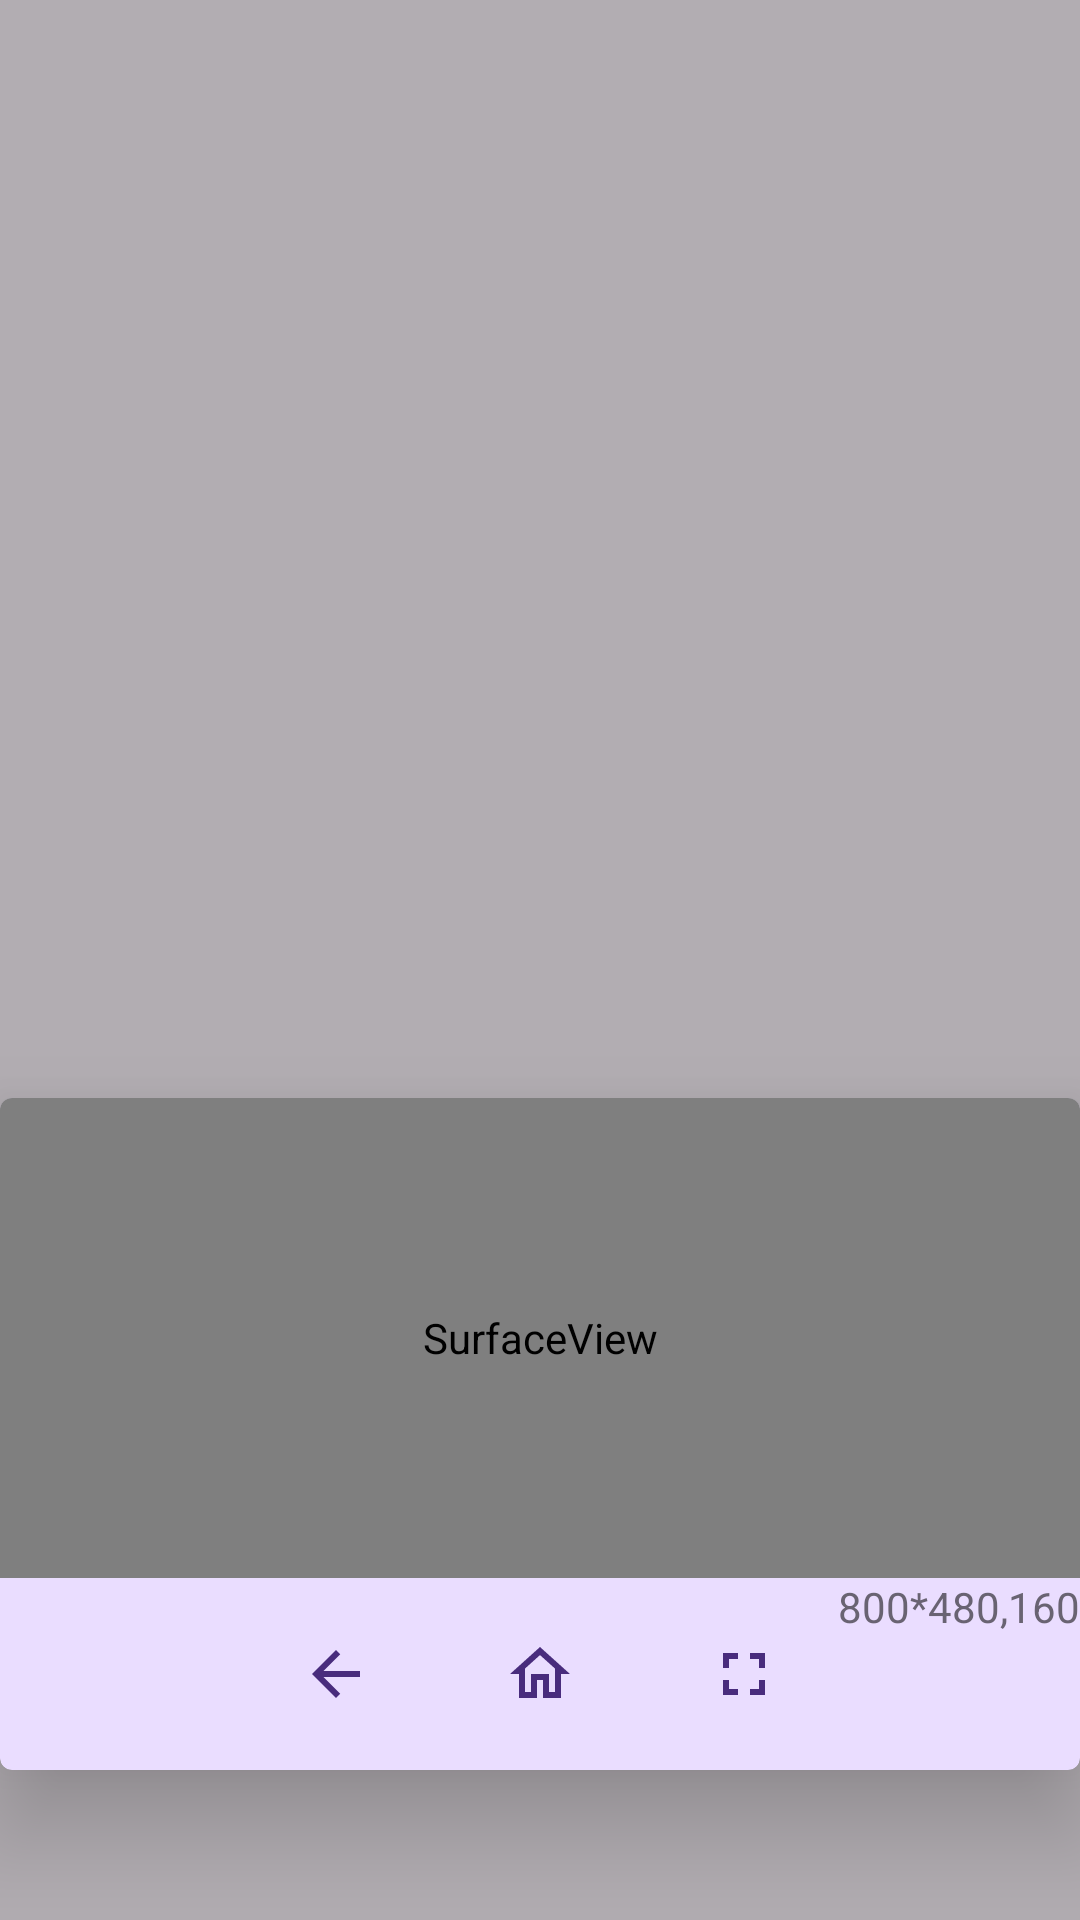

The Android layout XML behind this screen, and the referenced resources:
<!-- AndroidManifest.xml: application theme Theme.AADisplay -->
<!-- res/layout/window_mirror.xml -->
<?xml version="1.0" encoding="utf-8"?>
<RelativeLayout xmlns:android="http://schemas.android.com/apk/res/android"
    xmlns:app="http://schemas.android.com/apk/res-auto"
    xmlns:tools="http://schemas.android.com/tools"
    android:layout_width="match_parent"
    android:layout_height="match_parent"
    android:fitsSystemWindows="false">

    <RelativeLayout
        android:id="@+id/rl_layout"
        android:layout_width="match_parent"
        android:layout_height="match_parent"
        android:background="#4D000000"
        android:fitsSystemWindows="false">

        <View
            android:id="@+id/v_height_umbrella1"
            android:layout_width="match_parent"
            android:layout_height="0dp"
            android:layout_alignParentTop="true"
            android:layout_above="@id/cv_app"
            android:visibility="visible"
            tools:visibility="gone"
            />

        <LinearLayout
            android:id="@+id/ll_recent_task"
            android:layout_width="match_parent"
            android:layout_height="0dp"
            android:layout_alignParentTop="true"
            android:layout_above="@id/cv_app"
            android:background="#59000000"
            android:visibility="gone"
            tools:visibility="visible">

            <androidx.recyclerview.widget.RecyclerView
                android:id="@+id/rv_recent_task_left"
                android:layout_width="0dp"
                android:layout_height="match_parent"
                android:layout_weight="1"
                app:layoutManager="LinearLayoutManager"
                tools:context=".ui.aa.fragment.AaRecentTaskFragment"
                tools:listitem="@layout/recent_task" />

            <View
                android:layout_width="1dp"
                android:layout_height="match_parent"
                android:background="?colorOnPrimaryContainer"
                />

            <androidx.recyclerview.widget.RecyclerView
                android:id="@+id/rv_recent_task_right"
                android:layout_width="0dp"
                android:layout_height="match_parent"
                android:layout_weight="1"
                app:layoutManager="LinearLayoutManager"
                tools:context=".ui.aa.fragment.AaRecentTaskFragment"
                tools:listitem="@layout/recent_task" />
        </LinearLayout>

        <com.google.android.material.card.MaterialCardView
            android:id="@+id/cv_app"
            android:layout_width="wrap_content"
            android:layout_height="wrap_content"
            android:layout_above="@id/v_height_umbrella2"
            style="@style/Widget.Material3.CardView.Elevated"
            app:cardBackgroundColor="?colorPrimaryContainer"
            app:cardCornerRadius="4dp"
            app:cardElevation="20dp">

            <RelativeLayout
                android:layout_width="wrap_content"
                android:layout_height="wrap_content">

                <SurfaceView
                    android:id="@+id/sv_mirror"
                    android:layout_width="match_parent"
                    android:layout_height="480px" />

                <RelativeLayout
                    android:layout_width="wrap_content"
                    android:layout_height="wrap_content"
                    android:layout_below="@id/sv_mirror"
                    android:layout_alignEnd="@id/sv_mirror"
                    android:layout_alignParentStart="true"
                    android:alpha="0.8">

                    <ImageButton
                        android:id="@+id/ib_back"
                        android:layout_width="@dimen/notification_large_icon_width"
                        android:layout_height="@dimen/notification_large_icon_height"
                        android:layout_toStartOf="@id/ib_home"
                        android:background="?android:attr/selectableItemBackground"
                        android:padding="4dp"
                        android:src="@drawable/ic_arrow_back_24"
                        app:tint="?colorOnPrimaryContainer" />

                    <ImageButton
                        android:id="@+id/ib_home"
                        android:layout_width="@dimen/notification_large_icon_width"
                        android:layout_height="@dimen/notification_large_icon_height"
                        android:layout_marginStart="4dp"
                        android:layout_marginEnd="4dp"
                        android:layout_centerInParent="true"
                        android:background="?android:attr/selectableItemBackground"
                        android:padding="4dp"
                        android:src="@drawable/ic_home_24"
                        app:tint="?colorOnPrimaryContainer" />

                    <ImageButton
                        android:id="@+id/ib_recent_task"
                        android:layout_width="@dimen/notification_large_icon_width"
                        android:layout_height="@dimen/notification_large_icon_height"
                        android:layout_toEndOf="@id/ib_home"
                        android:background="?android:attr/selectableItemBackground"
                        android:padding="4dp"
                        android:src="@drawable/ic_fullscreen_24"
                        app:tint="?colorOnPrimaryContainer" />

                    <TextView
                        android:id="@+id/tv_virtual_display_info"
                        android:layout_width="wrap_content"
                        android:layout_height="wrap_content"
                        android:layout_alignParentEnd="true"
                        android:text="800*480,160"
                        />
                </RelativeLayout>
            </RelativeLayout>
        </com.google.android.material.card.MaterialCardView>

        <View
            android:id="@+id/v_height_umbrella2"
            android:layout_width="match_parent"
            android:layout_height="50dp"
            android:layout_alignParentBottom="true"
            />
    </RelativeLayout>
</RelativeLayout>
<!-- res/layout/recent_task.xml (included above) -->
<?xml version="1.0" encoding="utf-8"?>
<LinearLayout xmlns:android="http://schemas.android.com/apk/res/android"
    xmlns:app="http://schemas.android.com/apk/res-auto"
    xmlns:tools="http://schemas.android.com/tools"
    android:layout_width="match_parent"
    android:layout_height="wrap_content"
    android:orientation="horizontal">

    <androidx.constraintlayout.widget.ConstraintLayout
        android:id="@+id/cl_item"
        android:layout_width="match_parent"
        android:layout_height="wrap_content"
        android:layout_marginTop="10dp"
        android:layout_marginBottom="10dp">

        <ImageView
            android:id="@+id/iv_icon"
            android:layout_width="@dimen/notification_action_icon_size"
            android:layout_height="@dimen/notification_action_icon_size"
            android:scaleType="centerCrop"
            android:layout_marginBottom="5dp"
            app:layout_constraintTop_toTopOf="parent"
            app:layout_constraintStart_toStartOf="@+id/iv_snapshot"
            app:layout_constraintBottom_toTopOf="@+id/iv_snapshot"
            tools:srcCompat="@drawable/ic_round_check_circle_24"/>

        <com.google.android.material.textview.MaterialTextView
            android:id="@+id/tv_name"
            android:layout_width="wrap_content"
            android:layout_height="wrap_content"
            android:layout_marginLeft="10dp"
            android:gravity="center_vertical"
            android:textAppearance="?textAppearanceBodyMedium"
            android:textColor="?colorOnPrimary"
            android:textSize="15sp"
            app:layout_constraintStart_toEndOf="@+id/iv_icon"
            app:layout_constraintTop_toTopOf="parent"
            app:layout_constraintBottom_toBottomOf="@+id/iv_icon"
            tools:text="@string/app_name"/>

        <androidx.appcompat.widget.AppCompatImageView
            android:id="@+id/iv_snapshot"
            android:layout_width="0dp"
            android:layout_height="0dp"
            android:scaleType="centerCrop"
            android:background="?colorOutline"
            app:layout_constraintWidth_percent="0.6"
            app:layout_constraintDimensionRatio="H,9:16"
            app:layout_constraintBottom_toBottomOf="parent"
            app:layout_constraintStart_toStartOf="parent"
            app:layout_constraintEnd_toEndOf="parent" />
    </androidx.constraintlayout.widget.ConstraintLayout>
</LinearLayout>
<!-- resources referenced by this layout -->
<resources>
  <!-- drawable ic_arrow_back_24 (drawable) -->
  <vector android:autoMirrored="true" android:height="24dp"
      android:tint="?colorOnBackground" android:viewportHeight="24"
      android:viewportWidth="24" android:width="24dp" xmlns:android="http://schemas.android.com/apk/res/android">
      <path android:fillColor="@android:color/white" android:pathData="M20,11H7.83l5.59,-5.59L12,4l-8,8 8,8 1.41,-1.41L7.83,13H20v-2z"/>
  </vector>
  <!-- drawable ic_fullscreen_24 (drawable) -->
  <vector android:autoMirrored="true" android:height="24dp"
      android:tint="#000000" android:viewportHeight="24"
      android:viewportWidth="24" android:width="24dp" xmlns:android="http://schemas.android.com/apk/res/android">
      <path android:fillColor="@android:color/white" android:pathData="M7,14L5,14v5h5v-2L7,17v-3zM5,10h2L7,7h3L10,5L5,5v5zM17,17h-3v2h5v-5h-2v3zM14,5v2h3v3h2L19,5h-5z"/>
  </vector>
  <!-- drawable ic_home_24 (drawable) -->
  <vector android:autoMirrored="true" android:height="24dp"
      android:tint="#000000" android:viewportHeight="24"
      android:viewportWidth="24" android:width="24dp" xmlns:android="http://schemas.android.com/apk/res/android">
      <path android:fillColor="@android:color/white" android:pathData="M12,5.69l5,4.5V18h-2v-6H9v6H7v-7.81l5,-4.5M12,3L2,12h3v8h6v-6h2v6h6v-8h3L12,3z"/>
  </vector>
  <!-- drawable ic_round_check_circle_24 (drawable) -->
  <vector xmlns:android="http://schemas.android.com/apk/res/android"
      android:width="24dp"
      android:height="24dp"
      android:viewportWidth="24"
      android:viewportHeight="24"
      android:tint="?attr/colorControlNormal">
      <path
          android:fillColor="@android:color/white"
          android:pathData="M12,2C6.48,2 2,6.48 2,12s4.48,10 10,10 10,-4.48 10,-10S17.52,2 12,2zM9.29,16.29L5.7,12.7c-0.39,-0.39 -0.39,-1.02 0,-1.41 0.39,-0.39 1.02,-0.39 1.41,0L10,14.17l6.88,-6.88c0.39,-0.39 1.02,-0.39 1.41,0 0.39,0.39 0.39,1.02 0,1.41l-7.59,7.59c-0.38,0.39 -1.02,0.39 -1.41,0z" />
  </vector>
  <string name="app_name">AADisplay</string>
  <style name="Theme.AADisplay" parent="Theme.Material3.DayNight.NoActionBar">
          <item name="android:navigationBarColor">@android:color/transparent</item>
          <item name="android:enforceNavigationBarContrast">false</item>
          <item name="android:windowLightNavigationBar">true</item>
          <item name="android:statusBarColor">@android:color/transparent</item>
          <item name="android:enforceStatusBarContrast">false</item>
          <item name="android:windowLightStatusBar">true</item>
          <item name="preferenceTheme">@style/PreferenceThemeOverlay.Rikka.Material3</item>
          <item name="materialSwitchStyle">@style/Widget.Material3.CompoundButton.MaterialSwitch</item>
      </style>
</resources>
